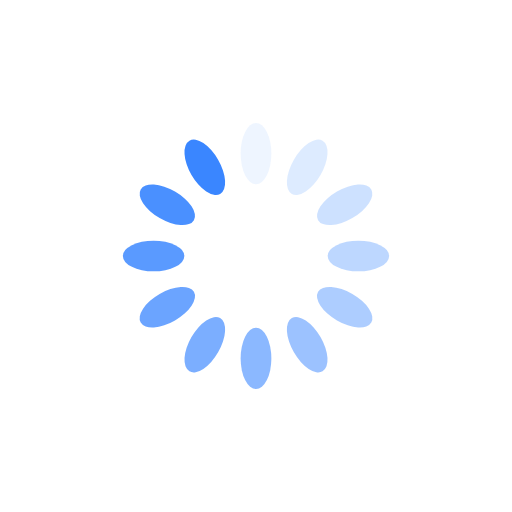
t = 0.00 s
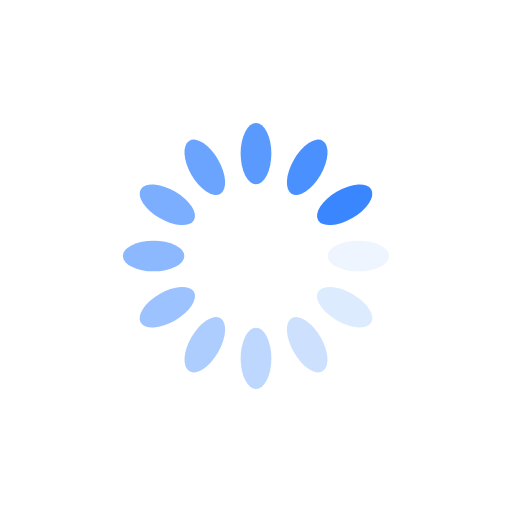
t = 0.25 s
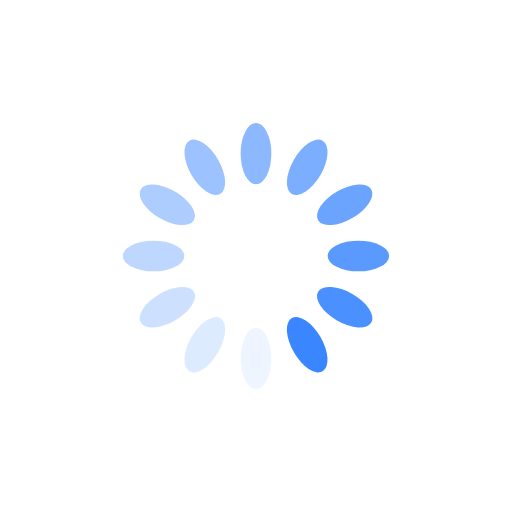
t = 0.50 s
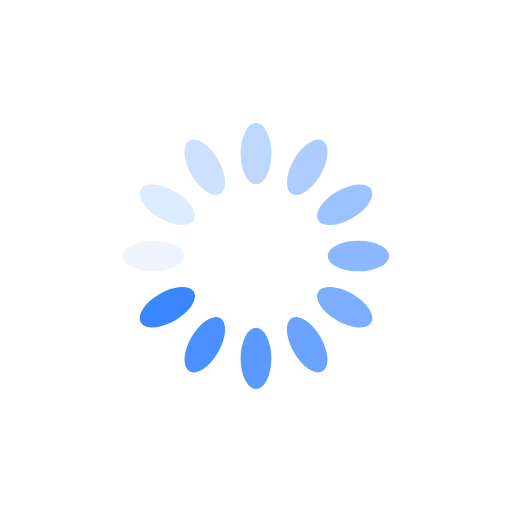
t = 0.75 s

The animated SVG that drew these frames (rendered in a browser with its animation timeline set to each time). Animation: 12 SMIL elements (animate=12); one cycle of 1.00 s, repeats indefinitely.

<?xml version="1.0" encoding="utf-8"?>
<svg xmlns="http://www.w3.org/2000/svg" xmlns:xlink="http://www.w3.org/1999/xlink" style="margin: auto; display: block; shape-rendering: auto;" width="200px" height="200px" viewBox="0 0 100 100" preserveAspectRatio="xMidYMid">
<g transform="rotate(0 50 50)">
  <rect x="47" y="24" rx="3" ry="6" width="6" height="12" fill="#3a86ff">
    <animate attributeName="opacity" values="1;0" keyTimes="0;1" dur="1s" begin="-0.9166666666666666s" repeatCount="indefinite"></animate>
  </rect>
</g><g transform="rotate(30 50 50)">
  <rect x="47" y="24" rx="3" ry="6" width="6" height="12" fill="#3a86ff">
    <animate attributeName="opacity" values="1;0" keyTimes="0;1" dur="1s" begin="-0.8333333333333334s" repeatCount="indefinite"></animate>
  </rect>
</g><g transform="rotate(60 50 50)">
  <rect x="47" y="24" rx="3" ry="6" width="6" height="12" fill="#3a86ff">
    <animate attributeName="opacity" values="1;0" keyTimes="0;1" dur="1s" begin="-0.75s" repeatCount="indefinite"></animate>
  </rect>
</g><g transform="rotate(90 50 50)">
  <rect x="47" y="24" rx="3" ry="6" width="6" height="12" fill="#3a86ff">
    <animate attributeName="opacity" values="1;0" keyTimes="0;1" dur="1s" begin="-0.6666666666666666s" repeatCount="indefinite"></animate>
  </rect>
</g><g transform="rotate(120 50 50)">
  <rect x="47" y="24" rx="3" ry="6" width="6" height="12" fill="#3a86ff">
    <animate attributeName="opacity" values="1;0" keyTimes="0;1" dur="1s" begin="-0.5833333333333334s" repeatCount="indefinite"></animate>
  </rect>
</g><g transform="rotate(150 50 50)">
  <rect x="47" y="24" rx="3" ry="6" width="6" height="12" fill="#3a86ff">
    <animate attributeName="opacity" values="1;0" keyTimes="0;1" dur="1s" begin="-0.5s" repeatCount="indefinite"></animate>
  </rect>
</g><g transform="rotate(180 50 50)">
  <rect x="47" y="24" rx="3" ry="6" width="6" height="12" fill="#3a86ff">
    <animate attributeName="opacity" values="1;0" keyTimes="0;1" dur="1s" begin="-0.4166666666666667s" repeatCount="indefinite"></animate>
  </rect>
</g><g transform="rotate(210 50 50)">
  <rect x="47" y="24" rx="3" ry="6" width="6" height="12" fill="#3a86ff">
    <animate attributeName="opacity" values="1;0" keyTimes="0;1" dur="1s" begin="-0.3333333333333333s" repeatCount="indefinite"></animate>
  </rect>
</g><g transform="rotate(240 50 50)">
  <rect x="47" y="24" rx="3" ry="6" width="6" height="12" fill="#3a86ff">
    <animate attributeName="opacity" values="1;0" keyTimes="0;1" dur="1s" begin="-0.25s" repeatCount="indefinite"></animate>
  </rect>
</g><g transform="rotate(270 50 50)">
  <rect x="47" y="24" rx="3" ry="6" width="6" height="12" fill="#3a86ff">
    <animate attributeName="opacity" values="1;0" keyTimes="0;1" dur="1s" begin="-0.16666666666666666s" repeatCount="indefinite"></animate>
  </rect>
</g><g transform="rotate(300 50 50)">
  <rect x="47" y="24" rx="3" ry="6" width="6" height="12" fill="#3a86ff">
    <animate attributeName="opacity" values="1;0" keyTimes="0;1" dur="1s" begin="-0.08333333333333333s" repeatCount="indefinite"></animate>
  </rect>
</g><g transform="rotate(330 50 50)">
  <rect x="47" y="24" rx="3" ry="6" width="6" height="12" fill="#3a86ff">
    <animate attributeName="opacity" values="1;0" keyTimes="0;1" dur="1s" begin="0s" repeatCount="indefinite"></animate>
  </rect>
</g>
<!-- [ldio] generated by https://loading.io/ --></svg>
